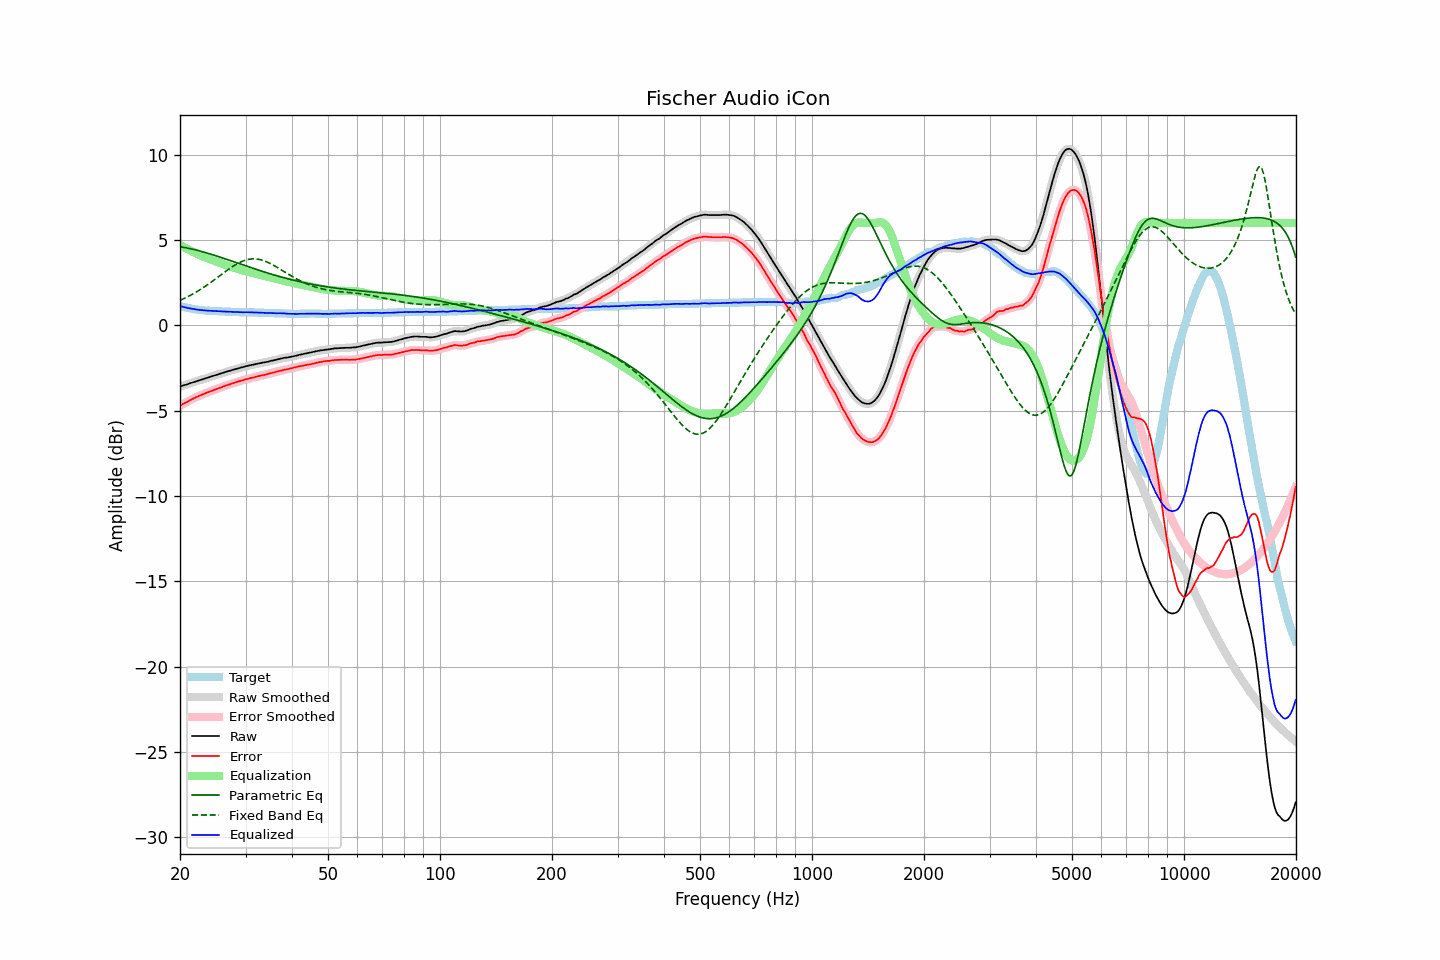

The file beside this chart, header and first rows:
frequency, raw, error, smoothed, error_smoothed, equalization, parametric_eq, fixed_band_eq, equalized_raw, equalized_smoothed, target
20.00, -3.59, -4.71, -3.58, -4.71, 4.71, 4.61, 1.46, 1.13, 1.13, 1.13
20.20, -3.56, -4.65, -3.56, -4.66, 4.66, 4.59, 1.50, 1.10, 1.10, 1.10
20.40, -3.52, -4.60, -3.53, -4.61, 4.61, 4.58, 1.55, 1.08, 1.08, 1.08
20.61, -3.50, -4.55, -3.50, -4.56, 4.55, 4.56, 1.59, 1.06, 1.05, 1.06
20.81, -3.47, -4.51, -3.47, -4.51, 4.50, 4.54, 1.64, 1.03, 1.03, 1.04
21.02, -3.45, -4.46, -3.44, -4.46, 4.45, 4.52, 1.69, 1.01, 1.01, 1.02
21.23, -3.41, -4.40, -3.41, -4.41, 4.40, 4.50, 1.74, 1.00, 0.99, 1.00
21.44, -3.37, -4.35, -3.38, -4.35, 4.36, 4.48, 1.79, 0.98, 0.98, 0.98
21.66, -3.35, -4.30, -3.34, -4.30, 4.31, 4.46, 1.84, 0.96, 0.96, 0.96
21.87, -3.31, -4.26, -3.31, -4.26, 4.26, 4.44, 1.89, 0.95, 0.95, 0.95
22.09, -3.28, -4.21, -3.29, -4.22, 4.22, 4.41, 1.95, 0.93, 0.93, 0.93
22.31, -3.25, -4.17, -3.25, -4.17, 4.17, 4.39, 2.00, 0.92, 0.92, 0.92
22.54, -3.23, -4.13, -3.23, -4.13, 4.13, 4.37, 2.06, 0.91, 0.91, 0.91
22.76, -3.19, -4.09, -3.20, -4.09, 4.09, 4.34, 2.12, 0.90, 0.90, 0.90
22.99, -3.17, -4.05, -3.17, -4.05, 4.05, 4.31, 2.18, 0.89, 0.89, 0.89
23.22, -3.14, -4.01, -3.14, -4.01, 4.01, 4.29, 2.24, 0.88, 0.88, 0.88
23.45, -3.11, -3.97, -3.11, -3.97, 3.98, 4.26, 2.31, 0.87, 0.87, 0.87
23.69, -3.08, -3.93, -3.08, -3.94, 3.94, 4.23, 2.37, 0.86, 0.86, 0.86
23.92, -3.04, -3.90, -3.05, -3.90, 3.90, 4.21, 2.44, 0.86, 0.86, 0.86
24.16, -3.01, -3.86, -3.02, -3.87, 3.87, 4.18, 2.50, 0.85, 0.85, 0.85
24.40, -2.98, -3.83, -2.98, -3.83, 3.83, 4.15, 2.57, 0.84, 0.84, 0.85
24.65, -2.96, -3.79, -2.96, -3.80, 3.79, 4.12, 2.64, 0.84, 0.84, 0.84
24.89, -2.92, -3.76, -2.92, -3.76, 3.76, 4.09, 2.71, 0.84, 0.84, 0.84
25.14, -2.89, -3.72, -2.89, -3.72, 3.72, 4.06, 2.78, 0.83, 0.83, 0.83
25.39, -2.86, -3.69, -2.86, -3.69, 3.69, 4.03, 2.85, 0.83, 0.82, 0.83
25.65, -2.84, -3.65, -2.84, -3.66, 3.65, 4.00, 2.92, 0.82, 0.82, 0.82
25.91, -2.81, -3.62, -2.81, -3.62, 3.62, 3.96, 2.99, 0.81, 0.81, 0.82
26.16, -2.77, -3.58, -2.78, -3.59, 3.59, 3.93, 3.06, 0.81, 0.81, 0.81
26.43, -2.75, -3.55, -2.74, -3.55, 3.55, 3.90, 3.13, 0.81, 0.81, 0.81
26.69, -2.72, -3.51, -2.72, -3.52, 3.52, 3.87, 3.20, 0.80, 0.80, 0.80
26.96, -2.69, -3.48, -2.69, -3.49, 3.49, 3.84, 3.27, 0.80, 0.80, 0.80
27.23, -2.67, -3.46, -2.66, -3.46, 3.46, 3.81, 3.34, 0.79, 0.79, 0.80
27.50, -2.64, -3.42, -2.64, -3.43, 3.42, 3.77, 3.40, 0.79, 0.79, 0.79
27.77, -2.60, -3.39, -2.61, -3.39, 3.39, 3.74, 3.46, 0.79, 0.78, 0.79
28.05, -2.59, -3.36, -2.58, -3.36, 3.36, 3.71, 3.52, 0.78, 0.78, 0.78
28.33, -2.55, -3.33, -2.56, -3.33, 3.33, 3.68, 3.58, 0.78, 0.78, 0.78
28.62, -2.53, -3.30, -2.53, -3.30, 3.30, 3.64, 3.63, 0.78, 0.78, 0.78
28.90, -2.51, -3.27, -2.50, -3.27, 3.27, 3.61, 3.68, 0.77, 0.77, 0.77
29.19, -2.48, -3.24, -2.48, -3.25, 3.25, 3.58, 3.72, 0.77, 0.77, 0.77
29.48, -2.45, -3.22, -2.45, -3.22, 3.22, 3.55, 3.76, 0.76, 0.77, 0.77
29.78, -2.43, -3.19, -2.42, -3.19, 3.19, 3.51, 3.80, 0.77, 0.77, 0.77
30.08, -2.40, -3.16, -2.40, -3.17, 3.17, 3.48, 3.83, 0.77, 0.77, 0.77
30.38, -2.38, -3.14, -2.38, -3.14, 3.14, 3.45, 3.85, 0.77, 0.77, 0.77
30.68, -2.36, -3.11, -2.35, -3.12, 3.12, 3.42, 3.87, 0.76, 0.76, 0.76
30.99, -2.34, -3.09, -2.34, -3.09, 3.09, 3.39, 3.89, 0.76, 0.76, 0.76
31.30, -2.32, -3.07, -2.32, -3.07, 3.07, 3.35, 3.89, 0.76, 0.76, 0.76
31.61, -2.30, -3.05, -2.30, -3.05, 3.05, 3.32, 3.90, 0.75, 0.75, 0.76
31.93, -2.28, -3.02, -2.28, -3.03, 3.02, 3.29, 3.89, 0.75, 0.75, 0.75
32.24, -2.25, -3.00, -2.26, -3.00, 3.00, 3.26, 3.88, 0.75, 0.75, 0.75
32.57, -2.24, -2.97, -2.24, -2.98, 2.98, 3.23, 3.87, 0.74, 0.74, 0.74
32.89, -2.22, -2.95, -2.21, -2.95, 2.96, 3.20, 3.85, 0.74, 0.74, 0.74
33.22, -2.20, -2.93, -2.20, -2.93, 2.93, 3.17, 3.82, 0.74, 0.74, 0.74
33.55, -2.18, -2.91, -2.18, -2.91, 2.91, 3.14, 3.79, 0.74, 0.73, 0.74
33.89, -2.17, -2.89, -2.16, -2.89, 2.89, 3.11, 3.76, 0.72, 0.73, 0.73
34.23, -2.15, -2.87, -2.14, -2.87, 2.87, 3.08, 3.72, 0.72, 0.72, 0.73
34.57, -2.13, -2.84, -2.12, -2.84, 2.84, 3.05, 3.68, 0.72, 0.72, 0.72
34.92, -2.10, -2.81, -2.10, -2.82, 2.82, 3.02, 3.63, 0.72, 0.72, 0.72
35.27, -2.08, -2.79, -2.08, -2.79, 2.80, 2.99, 3.58, 0.72, 0.72, 0.72
35.62, -2.06, -2.77, -2.06, -2.77, 2.77, 2.96, 3.53, 0.71, 0.71, 0.72
35.97, -2.03, -2.74, -2.03, -2.75, 2.74, 2.94, 3.48, 0.71, 0.71, 0.71
... 635 more rows
